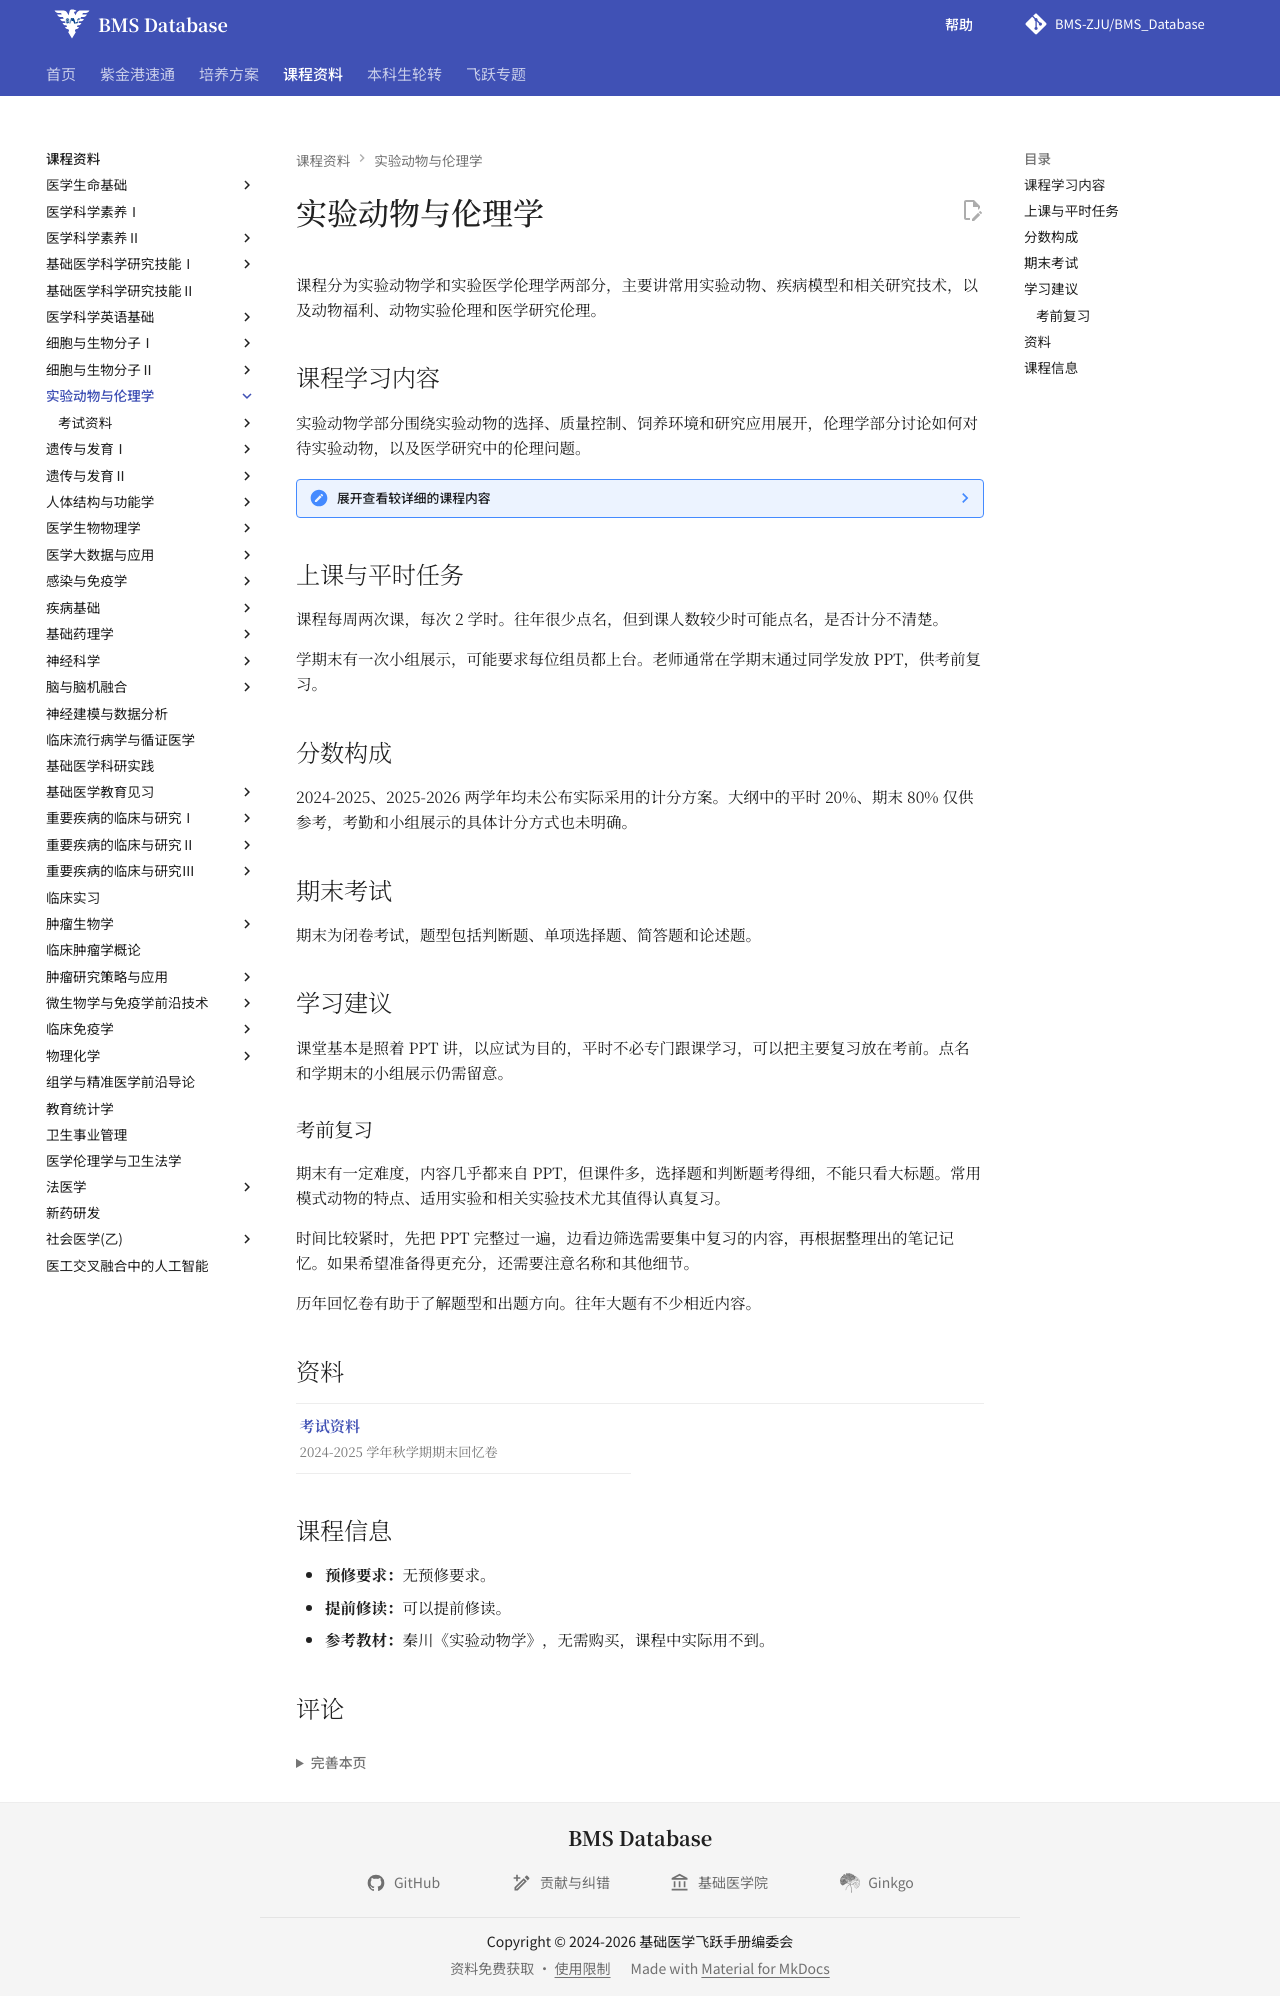

repository: BMS-ZJU/BMS_Database · page: courses/experimental-animals-and-ethics/index.html · generator: mkdocs

# 实验动物与伦理学

课程分为实验动物学和实验医学伦理学两部分，主要讲常用实验动物、疾病模型和相关研究技术，以及动物福利、动物实验伦理和医学研究伦理。

## 课程学习内容

实验动物学部分围绕实验动物的选择、质量控制、饲养环境和研究应用展开，伦理学部分讨论如何对待实验动物，以及医学研究中的伦理问题。

??? note "展开查看较详细的课程内容"

    - **实验动物基础与质量控制：**实验动物的定义、分类、命名，以及遗传和微生物质量控制。
    - **常用模式动物与疾病模型：**小鼠、大鼠、豚鼠、果蝇、线虫、斑马鱼和爪蟾等动物的特点及研究应用，疾病模型的分类、建立和选择。
    - **相关研究技术：**转基因与基因编辑技术，以及医学影像和神经活动成像技术。
    - **饲养环境与实验安全：**环境因素、饲养设施与管理、生物安全和动物实验安全管理。
    - **动物福利与伦理：**动物福利、动物实验伦理原则，以及医学研究与应用中的伦理问题。

## 上课与平时任务

课程每周两次课，每次 2 学时。往年很少点名，但到课人数较少时可能点名，是否计分不清楚。

学期末有一次小组展示，可能要求每位组员都上台。老师通常在学期末通过同学发放 PPT，供考前复习。

## 分数构成

2024-2025、2025-2026 两学年均未公布实际采用的计分方案。大纲中的平时 20%、期末 80% 仅供参考，考勤和小组展示的具体计分方式也未明确。

## 期末考试

期末为闭卷考试，题型包括判断题、单项选择题、简答题和论述题。

## 学习建议

课堂基本是照着 PPT 讲，以应试为目的，平时不必专门跟课学习，可以把主要复习放在考前。点名和学期末的小组展示仍需留意。

### 考前复习

期末有一定难度，内容几乎都来自 PPT，但课件多，选择题和判断题考得细，不能只看大标题。常用模式动物的特点、适用实验和相关实验技术尤其值得认真复习。

时间比较紧时，先把 PPT 完整过一遍，边看边筛选需要集中复习的内容，再根据整理出的笔记记忆。如果希望准备得更充分，还需要注意名称和其他细节。

历年回忆卷有助于了解题型和出题方向。往年大题有不少相近内容。

## 资料

<nav class="course-links" aria-label="课程资料">
  <a class="course-link" href="exams/">
    <strong>考试资料</strong>
    <small>2024-2025 学年秋学期期末回忆卷</small>
  </a>
</nav>

## 课程信息

- **预修要求：**无预修要求。
- **提前修读：**可以提前修读。
- **参考教材：**秦川《实验动物学》，无需购买，课程中实际用不到。
